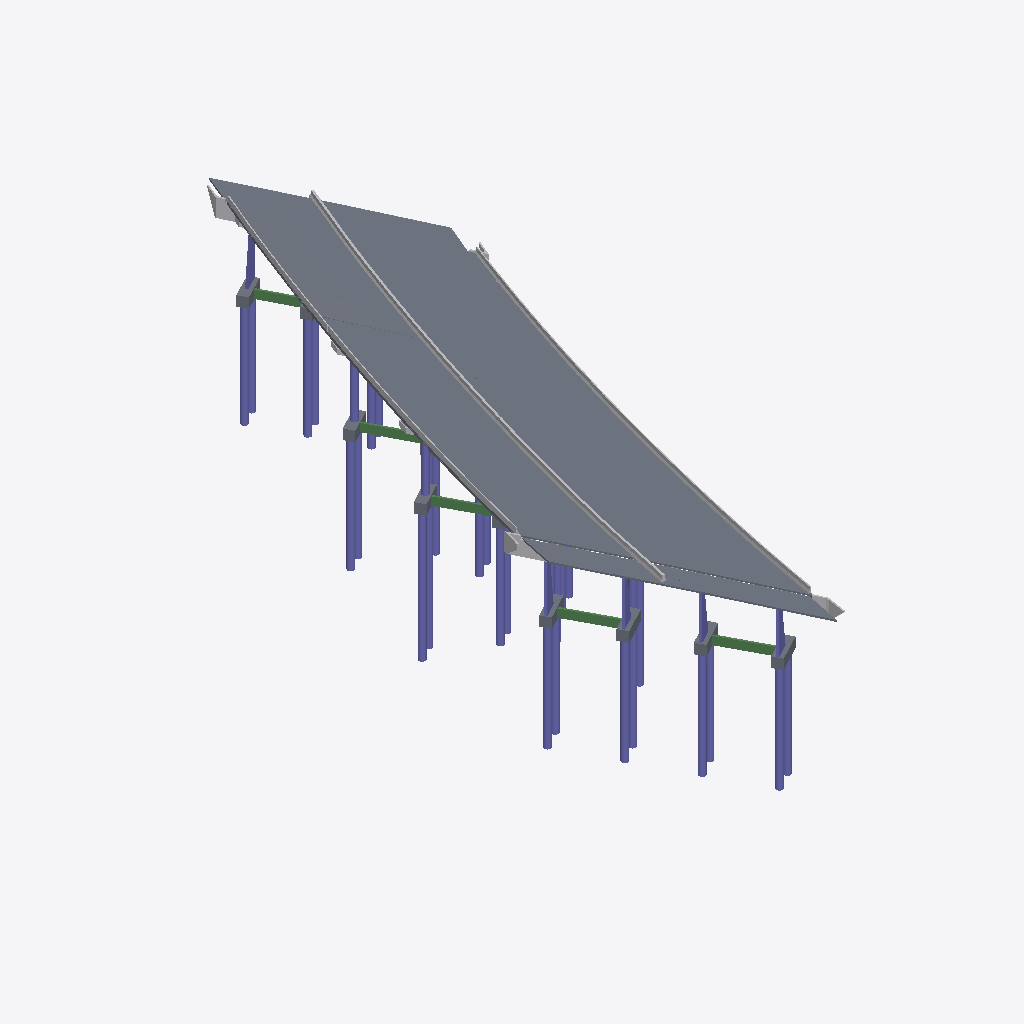
Isometric view of an IFC building model (IFC-SPF (STEP), schema IFC2X3, length unit metre), seen from the south-west, elements coloured by IFC class: 88 other elements (light grey), 37 columns (violet), 26 slabs (grey), 5 beams (green).
Extent 40.3 m × 110.6 m × 33.6 m (x, y, z). Storeys (8): N 0.00 at 0.00 m; N 23.20 at 23.20 m; N 24.00 at 24.00 m; N 24.50 at 24.50 m; p2 der inf at 31.12 m; N 31.49 at 31.49 m; p2 der sup at 31.92 m; p2 izq sup at 33.05 m. Elements (211): 122 IfcBuildingElementProxy, 48 IfcColumn, 33 IfcSlab, 8 IfcBeam.

HEADER;
FILE_DESCRIPTION(('ViewDefinition [CoordinationView_V2.0]'),'2;1');
FILE_NAME('0001','2023-01-30T10:58:00-03:00',(''),(''),'ODA SDAI 22.12','23.0.11.19 - Exporter 23.0.11.19 - IU alternativa 23.0.11.19','');
FILE_SCHEMA(('IFC2X3'));
ENDSEC;
DATA;
#97=IFCPROJECT('3b4QUuVST8$xmEiYBRW0WU',#20,'0001',$,$,'Nombre de proyecto','Estado de proyecto',(#92),#89);
#153=IFCSITE('3b4QUuVST8$xmEiYBRW0WS',#20,'Default',$,$,#152,$,$,.ELEMENT.,$,$,$,$,$);
#99=IFCBUILDING('3b4QUuVST8$xmEiYBRW0WV',#20,'',$,$,#16,$,'',.ELEMENT.,$,$,$);
#102=IFCBUILDINGSTOREY('3b4QUuVST8$xmEiY8aTNba',#20,'N 0.00',$,'Nivel:Extremo inicial 8 mm',#101,$,'N 0.00',.ELEMENT.,0.0);
#106=IFCBUILDINGSTOREY('3zpaFWo2j9xeA$1IQSwDdA',#20,'N 23.20',$,'Nivel:Extremo inicial 8 mm',#105,$,'N 23.20',.ELEMENT.,23.199999999999996);
#110=IFCBUILDINGSTOREY('2wQH4KSD57wep_P_bqtuKj',#20,'N 24.00',$,'Nivel:Extremo inicial 8 mm',#109,$,'N 24.00',.ELEMENT.,23.999999999999996);
#114=IFCBUILDINGSTOREY('1AKxxS_YDDMPjXDfgvcfv$',#20,'N 24.50',$,'Nivel:Extremo inicial 8 mm',#113,$,'N 24.50',.ELEMENT.,24.499999999999996);
#118=IFCBUILDINGSTOREY('2XvO90AR15dh9tRVHPmaG7',#20,'p2 der inf',$,'Nivel:Extremo inicial 8 mm',#117,$,'p2 der inf',.ELEMENT.,31.119999999999997);
#126=IFCBUILDINGSTOREY('1xG2boOgr0jweWiIBfiPlc',#20,'N 31.49',$,'Nivel:Extremo inicial 8 mm',#125,$,'N 31.49',.ELEMENT.,31.49);
#130=IFCBUILDINGSTOREY('2XvO90AR15dh9tRVHPmaJc',#20,'p2 der sup',$,'Nivel:Extremo inicial 8 mm',#129,$,'p2 der sup',.ELEMENT.,31.919999999999998);
#146=IFCBUILDINGSTOREY('1$vf81NOf3re2a2LrymoNb',#20,'p2 izq sup',$,'Nivel:Extremo inicial 8 mm',#145,$,'p2 izq sup',.ELEMENT.,33.04999999999999);
#15082=IFCSLAB('0Q5ariZf9A2frebQJ1BdnJ',#20,'Suelo:LOSA_23:3162663',$,'Suelo:LOSA_23',#14675,#15081,'3162663',.FLOOR.);
#16400=IFCSLAB('1UOLBRSSD0kOqSDlelLkNU',#20,'Suelo:LOSA_23:3164543',$,'Suelo:LOSA_23',#15989,#16399,'3164543',.FLOOR.);
#6812=IFCSLAB('22Cv7Pl51BPPWjvSjKFs40',#20,'Suelo:LOSA_23:3125188',$,'Suelo:LOSA_23',#6385,#6811,'3125188',.FLOOR.);
#5423=IFCSLAB('3YIL9MvnD2NhwvrCnV$r1K',#20,'Suelo:LOSA_23:3120543',$,'Suelo:LOSA_23',#4813,#5422,'3120543',.FLOOR.);
#15773=IFCSLAB('1f1URIl4T9qAwlnWVwkECY',#20,'Suelo:LOSA_23:3164133',$,'Suelo:LOSA_23',#15529,#15772,'3164133',.FLOOR.);
#15348=IFCSLAB('1JDma_QW1DLRdlZ06x43Ye',#20,'Suelo:LOSA_23:3163606',$,'Suelo:LOSA_23',#15097,#15347,'3163606',.FLOOR.);
#14661=IFCSLAB('0Q5ariZf9A2frebQJ1Bdzy',#20,'Suelo:LOSA_23:3162376',$,'Suelo:LOSA_23',#14387,#14660,'3162376',.FLOOR.);
#15974=IFCSLAB('1f1URIl4T9qAwlnWVwkEnJ',#20,'Suelo:LOSA_23:3164308',$,'Suelo:LOSA_23',#15788,#15973,'3164308',.FLOOR.);
#9953=IFCSLAB('1VbtfVtdn3feiPNQgF36Oz',#20,'Suelo:LOSA_26:3154012',$,'Suelo:LOSA_26',#9848,#9952,'3154012',.FLOOR.);
#16520=IFCSLAB('1FmvLiFTH9_9ZzMzSMDAPl',#20,'Suelo:LOSA_26:3164912',$,'Suelo:LOSA_26',#16415,#16519,'3164912',.FLOOR.);
#15514=IFCSLAB('1UWNSXavj46gk5AaqUOjmc',#20,'Suelo:LOSA_23:3163917',$,'Suelo:LOSA_23',#15363,#15513,'3163917',.FLOOR.);
#10136=IFCSLAB('31kQoIezDDih5ImaF1eM5j',#20,'Suelo:LOSA_26:3154826',$,'Suelo:LOSA_26',#9966,#10135,'3154826',.FLOOR.);
#16642=IFCSLAB('1FmvLiFTH9_9ZzMzSMDA0D',#20,'Suelo:LOSA_26:3165330',$,'Suelo:LOSA_26',#16531,#16641,'3165330',.FLOOR.);
#6370=IFCSLAB('22Cv7Pl51BPPWjvSjKFs5W',#20,'Suelo:LOSA_23:3125156',$,'Suelo:LOSA_23',#6246,#6369,'3125156',.FLOOR.);
#1360=IFCCOLUMN('035XxvkeD5XuzOvS4yd2mt',#20,'Pilotes:fi100:3067276',$,'Pilotes:fi100',#1359,#1357,'3067276');
#1124=IFCCOLUMN('035XxvkeD5XuzOvS4yd2ox',#20,'Pilotes:fi100:3067136',$,'Pilotes:fi100',#1123,#1121,'3067136');
#649=IFCCOLUMN('08PoeeILz4vRj4qYptRaEk',#20,'Pilotes:fi100:3066535',$,'Pilotes:fi100',#648,#646,'3066535');
#708=IFCCOLUMN('08PoeeILz4vRj4qYptRaFA',#20,'Pilotes:fi100:3066563',$,'Pilotes:fi100',#707,#705,'3066563');
#767=IFCCOLUMN('08PoeeILz4vRj4qYptRaFI',#20,'Pilotes:fi100:3066587',$,'Pilotes:fi100',#766,#764,'3066587');
#826=IFCCOLUMN('08PoeeILz4vRj4qYptRaFy',#20,'Pilotes:fi100:3066613',$,'Pilotes:fi100',#825,#823,'3066613');
#916=IFCCOLUMN('3LlnmlDmT6oApOQ7Fc8EPx',#20,'Pilotes:fi100:3066730',$,'Pilotes:fi100',#915,#913,'3066730');
#856=IFCCOLUMN('08PoeeILz4vRj4qYptRa8H',#20,'Pilotes:fi100:3066648',$,'Pilotes:fi100',#855,#853,'3066648');
#1418=IFCCOLUMN('035XxvkeD5XuzOvS4yd2mh',#20,'Pilotes:fi100:3067280',$,'Pilotes:fi100',#1417,#1415,'3067280');
#619=IFCCOLUMN('08PoeeILz4vRj4qYptRa6T',#20,'Pilotes:fi100:3066004',$,'Pilotes:fi100',#618,#616,'3066004');
#796=IFCCOLUMN('08PoeeILz4vRj4qYptRaFw',#20,'Pilotes:fi100:3066611',$,'Pilotes:fi100',#795,#793,'3066611');
#737=IFCCOLUMN('08PoeeILz4vRj4qYptRaFG',#20,'Pilotes:fi100:3066585',$,'Pilotes:fi100',#736,#734,'3066585');
#1095=IFCCOLUMN('3LlnmlDmT6oApOQ7Fc8E7V',#20,'Pilotes:fi100:3067086',$,'Pilotes:fi100',#1094,#1092,'3067086');
#1331=IFCCOLUMN('035XxvkeD5XuzOvS4yd2mn',#20,'Pilotes:fi100:3067274',$,'Pilotes:fi100',#1330,#1328,'3067274');
#678=IFCCOLUMN('08PoeeILz4vRj4qYptRaF9',#20,'Pilotes:fi100:3066560',$,'Pilotes:fi100',#677,#675,'3066560');
#886=IFCCOLUMN('3LlnmlDmT6oApOQ7Fc8EP2',#20,'Pilotes:fi100:3066707',$,'Pilotes:fi100',#885,#883,'3066707');
#946=IFCCOLUMN('3LlnmlDmT6oApOQ7Fc8EPz',#20,'Pilotes:fi100:3066732',$,'Pilotes:fi100',#945,#943,'3066732');
#1630=IFCBEAM('035XxvkeD5XuzOvS4yd0YY',#20,'e-viga rectangular IN SITU:VR_0.30x1.30:3074329',$,'e-viga rectangular IN SITU:VR_0.30x1.30',#1617,#1629,'3074329');
#1660=IFCBEAM('035XxvkeD5XuzOvS4yd0YW',#20,'e-viga rectangular IN SITU:VR_0.30x1.30:3074331',$,'e-viga rectangular IN SITU:VR_0.30x1.30',#1647,#1659,'3074331');
#1505=IFCCOLUMN('035XxvkeD5XuzOvS4yd2mj',#20,'Pilotes:fi100:3067286',$,'Pilotes:fi100',#1504,#1502,'3067286');
#1690=IFCBEAM('035XxvkeD5XuzOvS4yd0WI',#20,'e-viga rectangular IN SITU:VR_0.30x1.30:3074473',$,'e-viga rectangular IN SITU:VR_0.30x1.30',#1677,#1689,'3074473');
#1750=IFCBEAM('035XxvkeD5XuzOvS4yd0W5',#20,'e-viga rectangular IN SITU:VR_0.30x1.30:3074494',$,'e-viga rectangular IN SITU:VR_0.30x1.30',#1737,#1749,'3074494');
#1240=IFCCOLUMN('035XxvkeD5XuzOvS4yd2o6',#20,'Pilotes:fi100:3067197',$,'Pilotes:fi100',#1239,#1237,'3067197');
#1153=IFCCOLUMN('035XxvkeD5XuzOvS4yd2oV',#20,'Pilotes:fi100:3067172',$,'Pilotes:fi100',#1152,#1150,'3067172');
#2235=IFCBUILDINGELEMENTPROXY('1xG2boOgr0jweWiIBfiPEe',#20,'VE 1:VE 1:3078784',$,'VE 1:VE 1',#2234,#2231,'3078784',$);
#1564=IFCBEAM('035XxvkeD5XuzOvS4yd0Iy',#20,'e-viga rectangular IN SITU:VR_0.30x1.30:3073287',$,'e-viga rectangular IN SITU:VR_0.30x1.30',#1547,#1563,'3073287');
#1389=IFCCOLUMN('035XxvkeD5XuzOvS4yd2mr',#20,'Pilotes:fi100:3067278',$,'Pilotes:fi100',#1388,#1386,'3067278');
#2853=IFCCOLUMN('2EPLe178vBCuCG0LbfMPuq',#20,'Pilotes:Pilar Ø100:3091339',$,'Pilotes:Pilar Ø100',#2852,#2849,'3091339');
#205=IFCSLAB('1AKxxS_YDDMPjXDfgvcfbN',#20,'fu- dado:C.T01 1.50x4.50x1.60:3064504',$,'fu- dado:C.T01 1.50x4.50x1.60',#194,#204,'3064504',.BASESLAB.);
#259=IFCSLAB('1AKxxS_YDDMPjXDfgvcfax',#20,'fu- dado:C.T01 1.50x4.50x1.60:3064532',$,'fu- dado:C.T01 1.50x4.50x1.60',#248,#258,'3064532',.BASESLAB.);
#976=IFCCOLUMN('3LlnmlDmT6oApOQ7Fc8EQI',#20,'Pilotes:fi100:3066755',$,'Pilotes:fi100',#975,#973,'3066755');
#2364=IFCBUILDINGELEMENTPROXY('1xG2boOgr0jweWiIBfi6cS',#20,'ALETA E1:ALETA E1:3080372',$,'ALETA E1:ALETA E1',#2363,#2360,'3080372',$);
#2723=IFCCOLUMN('2EPLe178vBCuCG0LbfMPxM',#20,'Pilotes:Pilar Ø100:3091305',$,'Pilotes:Pilar Ø100',#2722,#2719,'3091305');
#286=IFCSLAB('1AKxxS_YDDMPjXDfgvcfa1',#20,'fu- dado:C.T03 1.50x4.00x1.60:3064558',$,'fu- dado:C.T03 1.50x4.00x1.60',#275,#285,'3064558',.BASESLAB.);
#170=IFCSLAB('1AKxxS_YDDMPjXDfgvcfl_',#20,'fu- dado:C.T01 1.50x4.50x1.60:3063825',$,'fu- dado:C.T01 1.50x4.50x1.60',#155,#169,'3063825',.BASESLAB.);
#232=IFCSLAB('1AKxxS_YDDMPjXDfgvcfaa',#20,'fu- dado:C.T01 1.50x4.50x1.60:3064523',$,'fu- dado:C.T01 1.50x4.50x1.60',#221,#231,'3064523',.BASESLAB.);
#1944=IFCCOLUMN('1F5Si34Hn4wetUEmYuiF_5',#20,'p-pilar estribos:PE:3076114',$,'p-pilar estribos:PE',#1943,#1939,'3076114');
#2470=IFCBUILDINGELEMENTPROXY('1Iw3_bqyf0MfCJMFbVjhDq',#20,'VE 9:VE 9:3085146',$,'VE 9:VE 9',#2469,#2466,'3085146',$);
#502=IFCSLAB('1AKxxS_YDDMPjXDfgvcfYp',#20,'fu- dado:C.T02 1.50x4.00x1.60:3064668',$,'fu- dado:C.T02 1.50x4.00x1.60',#491,#501,'3064668',.BASESLAB.);
#394=IFCSLAB('1AKxxS_YDDMPjXDfgvcfZt',#20,'fu- dado:C.T02 1.50x4.00x1.60:3064600',$,'fu- dado:C.T02 1.50x4.00x1.60',#383,#393,'3064600',.BASESLAB.);
#1985=IFCCOLUMN('1F5Si34Hn4wetUEmYuiF__',#20,'p-pilar estribos:PE:3076137',$,'p-pilar estribos:PE',#1984,#1980,'3076137');
#1862=IFCCOLUMN('1F5Si34Hn4wetUEmYuiE1Z',#20,'p-pilar estribos:PE:3076084',$,'p-pilar estribos:PE',#1861,#1857,'3076084');
#1821=IFCCOLUMN('1F5Si34Hn4wetUEmYuiE5Q',#20,'p-pilar estribos:PE:3075789',$,'p-pilar estribos:PE',#1820,#1816,'3075789');
#1903=IFCCOLUMN('1F5Si34Hn4wetUEmYuiF_L',#20,'p-pilar estribos:PE:3076098',$,'p-pilar estribos:PE',#1902,#1898,'3076098');
#1211=IFCCOLUMN('035XxvkeD5XuzOvS4yd2o0',#20,'Pilotes:fi100:3067195',$,'Pilotes:fi100',#1210,#1208,'3067195');
#1534=IFCCOLUMN('035XxvkeD5XuzOvS4yd2mZ',#20,'Pilotes:fi100:3067288',$,'Pilotes:fi100',#1533,#1531,'3067288');
#10205=IFCSLAB('2w6exSo69ECvAGBfmXgllD',#20,'Suelo:LOSA_23:3156199',$,'Suelo:LOSA_23',#10203,$,'3156199',.NOTDEFINED.);
#1269=IFCCOLUMN('035XxvkeD5XuzOvS4yd2pf',#20,'Pilotes:fi100:3067218',$,'Pilotes:fi100',#1268,#1266,'3067218');
#1006=IFCCOLUMN('3LlnmlDmT6oApOQ7Fc8EQK',#20,'Pilotes:fi100:3066757',$,'Pilotes:fi100',#1005,#1003,'3066757');
#1447=IFCCOLUMN('035XxvkeD5XuzOvS4yd2mf',#20,'Pilotes:fi100:3067282',$,'Pilotes:fi100',#1446,#1444,'3067282');
#2594=IFCBUILDINGELEMENTPROXY('3aUvCs0Yn2Pg_hcgFfO41z',#20,'ALETA E4:ALETA E4:3086197',$,'ALETA E4:ALETA E4',#2593,#2590,'3086197',$);
#11611=IFCSLAB('2w6exSo69ECvAGBfmXglXc',#20,'Suelo:LOSA_23:3156812',$,'Suelo:LOSA_23',#10717,#11610,'3156812',.FLOOR.);
#1302=IFCCOLUMN('035XxvkeD5XuzOvS4yd2pl',#20,'Pilotes:fi100:3067220',$,'Pilotes:fi100',#1301,#1299,'3067220');
#10153=IFCBUILDINGELEMENTPROXY('31kQoIezDDih5ImaF1eMhD',#20,'p-viga new jersey CENTRAL:p-viga new jersey lateral_3m:3156010',$,'p-viga new jersey CENTRAL:p-viga new jersey lateral_3m',#10152,#10148,'3156010',$);
#9822=IFCBUILDINGELEMENTPROXY('2ODgNETvz10gcMa7$wm3vi',#20,'p-viga new jersey CENTRAL:p-viga new jersey lateral_3m:3152076',$,'p-viga new jersey CENTRAL:p-viga new jersey lateral_3m',#9821,#9817,'3152076',$);
#9642=IFCBUILDINGELEMENTPROXY('0Uak4dOMTDIBBw_RxE72uK',#20,'p-viga new jersey CENTRAL:p-viga new jersey lateral_3m:3151168',$,'p-viga new jersey CENTRAL:p-viga new jersey lateral_3m',#9641,#9637,'3151168',$);
#9694=IFCBUILDINGELEMENTPROXY('2ODgNETvz10gcMa7$wm3w1',#20,'p-viga new jersey CENTRAL:p-viga new jersey lateral_3m:3151905',$,'p-viga new jersey CENTRAL:p-viga new jersey lateral_3m',#9693,#9689,'3151905',$);
#9758=IFCBUILDINGELEMENTPROXY('2ODgNETvz10gcMa7$wm3xu',#20,'p-viga new jersey CENTRAL:p-viga new jersey lateral_3m:3151960',$,'p-viga new jersey CENTRAL:p-viga new jersey lateral_3m',#9757,#9753,'3151960',$);
#9806=IFCBUILDINGELEMENTPROXY('2ODgNETvz10gcMa7$wm3va',#20,'p-viga new jersey CENTRAL:p-viga new jersey lateral_3m:3152068',$,'p-viga new jersey CENTRAL:p-viga new jersey lateral_3m',#9805,#9801,'3152068',$);
#9594=IFCBUILDINGELEMENTPROXY('0Uak4dOMTDIBBw_RxE72vo',#20,'p-viga new jersey CENTRAL:p-viga new jersey lateral_3m:3151142',$,'p-viga new jersey CENTRAL:p-viga new jersey lateral_3m',#9593,#9589,'3151142',$);
#9626=IFCBUILDINGELEMENTPROXY('0Uak4dOMTDIBBw_RxE72vi',#20,'p-viga new jersey CENTRAL:p-viga new jersey lateral_3m:3151160',$,'p-viga new jersey CENTRAL:p-viga new jersey lateral_3m',#9625,#9621,'3151160',$);
#9774=IFCBUILDINGELEMENTPROXY('2ODgNETvz10gcMa7$wm3x0',#20,'p-viga new jersey CENTRAL:p-viga new jersey lateral_3m:3151968',$,'p-viga new jersey CENTRAL:p-viga new jersey lateral_3m',#9773,#9769,'3151968',$);
#9790=IFCBUILDINGELEMENTPROXY('2ODgNETvz10gcMa7$wm3x8',#20,'p-viga new jersey CENTRAL:p-viga new jersey lateral_3m:3151976',$,'p-viga new jersey CENTRAL:p-viga new jersey lateral_3m',#9789,#9785,'3151976',$);
#5980=IFCBUILDINGELEMENTPROXY('3R6Pq2uw99CfO__NMmn7T1',#20,'p-viga new jersey lateral:p-viga new jersey lateral_3m:3123334',$,'p-viga new jersey lateral:p-viga new jersey lateral_3m',#5979,#5975,'3123334',$);
#9726=IFCBUILDINGELEMENTPROXY('2ODgNETvz10gcMa7$wm3xe',#20,'p-viga new jersey CENTRAL:p-viga new jersey lateral_3m:3151944',$,'p-viga new jersey CENTRAL:p-viga new jersey lateral_3m',#9725,#9721,'3151944',$);
#9742=IFCBUILDINGELEMENTPROXY('2ODgNETvz10gcMa7$wm3xm',#20,'p-viga new jersey CENTRAL:p-viga new jersey lateral_3m:3151952',$,'p-viga new jersey CENTRAL:p-viga new jersey lateral_3m',#9741,#9737,'3151952',$);
#5967=IFCBUILDINGELEMENTPROXY('3R6Pq2uw99CfO__NMmn7Uf',#20,'p-viga new jersey lateral:p-viga new jersey lateral_3m:3123310',$,'p-viga new jersey lateral:p-viga new jersey lateral_3m',#5966,#5962,'3123310',$);
#9710=IFCBUILDINGELEMENTPROXY('2ODgNETvz10gcMa7$wm3wU',#20,'p-viga new jersey CENTRAL:p-viga new jersey lateral_3m:3151934',$,'p-viga new jersey CENTRAL:p-viga new jersey lateral_3m',#9709,#9705,'3151934',$);
#5954=IFCBUILDINGELEMENTPROXY('3R6Pq2uw99CfO__NMmn7UG',#20,'p-viga new jersey lateral:p-viga new jersey lateral_3m:3123287',$,'p-viga new jersey lateral:p-viga new jersey lateral_3m',#5953,#5949,'3123287',$);
#9406=IFCBUILDINGELEMENTPROXY('0UOLbolaz8j8WD978r$N7i',#20,'p-viga new jersey CENTRAL:p-viga new jersey lateral_3m:3150799',$,'p-viga new jersey CENTRAL:p-viga new jersey lateral_3m',#9405,#9401,'3150799',$);
#9610=IFCBUILDINGELEMENTPROXY('0Uak4dOMTDIBBw_RxE72vw',#20,'p-viga new jersey CENTRAL:p-viga new jersey lateral_3m:3151150',$,'p-viga new jersey CENTRAL:p-viga new jersey lateral_3m',#9609,#9605,'3151150',$);
#5941=IFCBUILDINGELEMENTPROXY('3R6Pq2uw99CfO__NMmn7Vx',#20,'p-viga new jersey lateral:p-viga new jersey lateral_3m:3123260',$,'p-viga new jersey lateral:p-viga new jersey lateral_3m',#5940,#5936,'3123260',$);
#6025=IFCBUILDINGELEMENTPROXY('3R6Pq2uw99CfO__NMmn7PU',#20,'p-viga new jersey lateral:p-viga new jersey lateral_3m:3123609',$,'p-viga new jersey lateral:p-viga new jersey lateral_3m',#6024,#6020,'3123609',$);
#9422=IFCBUILDINGELEMENTPROXY('0UOLbolaz8j8WD978r$N7H',#20,'p-viga new jersey CENTRAL:p-viga new jersey lateral_3m:3150834',$,'p-viga new jersey CENTRAL:p-viga new jersey lateral_3m',#9421,#9417,'3150834',$);
#5915=IFCBUILDINGELEMENTPROXY('3R6Pq2uw99CfO__NMmn7VE',#20,'p-viga new jersey lateral:p-viga new jersey lateral_3m:3123209',$,'p-viga new jersey lateral:p-viga new jersey lateral_3m',#5914,#5910,'3123209',$);
#5928=IFCBUILDINGELEMENTPROXY('3R6Pq2uw99CfO__NMmn7VZ',#20,'p-viga new jersey lateral:p-viga new jersey lateral_3m:3123236',$,'p-viga new jersey lateral:p-viga new jersey lateral_3m',#5927,#5923,'3123236',$);
#9566=IFCBUILDINGELEMENTPROXY('0UOLbolaz8j8WD978r$NQq',#20,'p-viga new jersey CENTRAL:p-viga new jersey lateral_3m:3150999',$,'p-viga new jersey CENTRAL:p-viga new jersey lateral_3m',#9565,#9561,'3150999',$);
#9578=IFCBUILDINGELEMENTPROXY('0Uak4dOMTDIBBw_RxE72vA',#20,'p-viga new jersey CENTRAL:p-viga new jersey lateral_3m:3151134',$,'p-viga new jersey CENTRAL:p-viga new jersey lateral_3m',#9577,#9573,'3151134',$);
#5889=IFCBUILDINGELEMENTPROXY('3R6Pq2uw99CfO__NMmn7WI',#20,'p-viga new jersey lateral:p-viga new jersey lateral_3m:3123157',$,'p-viga new jersey lateral:p-viga new jersey lateral_3m',#5888,#5884,'3123157',$);
#5902=IFCBUILDINGELEMENTPROXY('3R6Pq2uw99CfO__NMmn7We',#20,'p-viga new jersey lateral:p-viga new jersey lateral_3m:3123183',$,'p-viga new jersey lateral:p-viga new jersey lateral_3m',#5901,#5897,'3123183',$);
#9438=IFCBUILDINGELEMENTPROXY('0UOLbolaz8j8WD978r$NOZ',#20,'p-viga new jersey CENTRAL:p-viga new jersey lateral_3m:3150848',$,'p-viga new jersey CENTRAL:p-viga new jersey lateral_3m',#9437,#9433,'3150848',$);
#9454=IFCBUILDINGELEMENTPROXY('0UOLbolaz8j8WD978r$NOf',#20,'p-viga new jersey CENTRAL:p-viga new jersey lateral_3m:3150858',$,'p-viga new jersey CENTRAL:p-viga new jersey lateral_3m',#9453,#9449,'3150858',$);
#9470=IFCBUILDINGELEMENTPROXY('0UOLbolaz8j8WD978r$NOn',#20,'p-viga new jersey CENTRAL:p-viga new jersey lateral_3m:3150866',$,'p-viga new jersey CENTRAL:p-viga new jersey lateral_3m',#9469,#9465,'3150866',$);
#9550=IFCBUILDINGELEMENTPROXY('0UOLbolaz8j8WD978r$NQi',#20,'p-viga new jersey CENTRAL:p-viga new jersey lateral_3m:3150991',$,'p-viga new jersey CENTRAL:p-viga new jersey lateral_3m',#9549,#9545,'3150991',$);
#9486=IFCBUILDINGELEMENTPROXY('0UOLbolaz8j8WD978r$NO$',#20,'p-viga new jersey CENTRAL:p-viga new jersey lateral_3m:3150876',$,'p-viga new jersey CENTRAL:p-viga new jersey lateral_3m',#9485,#9481,'3150876',$);
#5876=IFCBUILDINGELEMENTPROXY('3R6Pq2uw99CfO__NMmn7X9',#20,'p-viga new jersey lateral:p-viga new jersey lateral_3m:3123086',$,'p-viga new jersey lateral:p-viga new jersey lateral_3m',#5875,#5871,'3123086',$);
#313=IFCSLAB('1AKxxS_YDDMPjXDfgvcfaV',#20,'fu- dado:C.T03 1.50x4.00x1.60:3064560',$,'fu- dado:C.T03 1.50x4.00x1.60',#302,#312,'3064560',.BASESLAB.);
#6064=IFCBUILDINGELEMENTPROXY('3R6Pq2uw99CfO__NMmn7Og',#20,'p-viga new jersey lateral:p-viga new jersey lateral_3m:3123693',$,'p-viga new jersey lateral:p-viga new jersey lateral_3m',#6063,#6059,'3123693',$);
#6226=IFCBUILDINGELEMENTPROXY('3R6Pq2uw99CfO__NMmn7La',#20,'p-viga new jersey lateral:p-viga new jersey lateral_3m:3123875',$,'p-viga new jersey lateral:p-viga new jersey lateral_3m',#6225,#6221,'3123875',$);
#9502=IFCBUILDINGELEMENTPROXY('0UOLbolaz8j8WD978r$NO5',#20,'p-viga new jersey CENTRAL:p-viga new jersey lateral_3m:3150886',$,'p-viga new jersey CENTRAL:p-viga new jersey lateral_3m',#9501,#9497,'3150886',$);
#9518=IFCBUILDINGELEMENTPROXY('0UOLbolaz8j8WD978r$NOD',#20,'p-viga new jersey CENTRAL:p-viga new jersey lateral_3m:3150894',$,'p-viga new jersey CENTRAL:p-viga new jersey lateral_3m',#9517,#9513,'3150894',$);
#6038=IFCBUILDINGELEMENTPROXY('3R6Pq2uw99CfO__NMmn7Py',#20,'p-viga new jersey lateral:p-viga new jersey lateral_3m:3123643',$,'p-viga new jersey lateral:p-viga new jersey lateral_3m',#6037,#6033,'3123643',$);
#6051=IFCBUILDINGELEMENTPROXY('3R6Pq2uw99CfO__NMmn7OJ',#20,'p-viga new jersey lateral:p-viga new jersey lateral_3m:3123668',$,'p-viga new jersey lateral:p-viga new jersey lateral_3m',#6050,#6046,'3123668',$);
#6077=IFCBUILDINGELEMENTPROXY('3R6Pq2uw99CfO__NMmn7N0',#20,'p-viga new jersey lateral:p-viga new jersey lateral_3m:3123719',$,'p-viga new jersey lateral:p-viga new jersey lateral_3m',#6076,#6072,'3123719',$);
#9534=IFCBUILDINGELEMENTPROXY('0UOLbolaz8j8WD978r$NOL',#20,'p-viga new jersey CENTRAL:p-viga new jersey lateral_3m:3150902',$,'p-viga new jersey CENTRAL:p-viga new jersey lateral_3m',#9533,#9529,'3150902',$);
#6200=IFCBUILDINGELEMENTPROXY('3R6Pq2uw99CfO__NMmn7Lc',#20,'p-viga new jersey lateral:p-viga new jersey lateral_3m:3123873',$,'p-viga new jersey lateral:p-viga new jersey lateral_3m',#6199,#6195,'3123873',$);
#6187=IFCBUILDINGELEMENTPROXY('3R6Pq2uw99CfO__NMmn7Ld',#20,'p-viga new jersey lateral:p-viga new jersey lateral_3m:3123872',$,'p-viga new jersey lateral:p-viga new jersey lateral_3m',#6186,#6182,'3123872',$);
#6213=IFCBUILDINGELEMENTPROXY('3R6Pq2uw99CfO__NMmn7Lb',#20,'p-viga new jersey lateral:p-viga new jersey lateral_3m:3123874',$,'p-viga new jersey lateral:p-viga new jersey lateral_3m',#6212,#6208,'3123874',$);
#6122=IFCBUILDINGELEMENTPROXY('3R6Pq2uw99CfO__NMmn7LS',#20,'p-viga new jersey lateral:p-viga new jersey lateral_3m:3123867',$,'p-viga new jersey lateral:p-viga new jersey lateral_3m',#6121,#6117,'3123867',$);
#6161=IFCBUILDINGELEMENTPROXY('3R6Pq2uw99CfO__NMmn7LP',#20,'p-viga new jersey lateral:p-viga new jersey lateral_3m:3123870',$,'p-viga new jersey lateral:p-viga new jersey lateral_3m',#6160,#6156,'3123870',$);
#6174=IFCBUILDINGELEMENTPROXY('3R6Pq2uw99CfO__NMmn7LO',#20,'p-viga new jersey lateral:p-viga new jersey lateral_3m:3123871',$,'p-viga new jersey lateral:p-viga new jersey lateral_3m',#6173,#6169,'3123871',$);
#6135=IFCBUILDINGELEMENTPROXY('3R6Pq2uw99CfO__NMmn7LR',#20,'p-viga new jersey lateral:p-viga new jersey lateral_3m:3123868',$,'p-viga new jersey lateral:p-viga new jersey lateral_3m',#6134,#6130,'3123868',$);
#6148=IFCBUILDINGELEMENTPROXY('3R6Pq2uw99CfO__NMmn7LQ',#20,'p-viga new jersey lateral:p-viga new jersey lateral_3m:3123869',$,'p-viga new jersey lateral:p-viga new jersey lateral_3m',#6147,#6143,'3123869',$);
#6239=IFCBUILDINGELEMENTPROXY('3R6Pq2uw99CfO__NMmn7K6',#20,'p-viga new jersey lateral:p-viga new jersey lateral_3m:3123905',$,'p-viga new jersey lateral:p-viga new jersey lateral_3m',#6238,#6234,'3123905',$);
#9838=IFCBUILDINGELEMENTPROXY('2ODgNETvz10gcMa7$wm3vq',#20,'p-viga new jersey CENTRAL:p-viga new jersey lateral_2.16m:3152084',$,'p-viga new jersey CENTRAL:p-viga new jersey lateral_2.16m',#9837,#9833,'3152084',$);
#6012=IFCBUILDINGELEMENTPROXY('3R6Pq2uw99CfO__NMmn7TO',#20,'p-viga new jersey lateral:p-viga new jersey lateral_2.16m:3123359',$,'p-viga new jersey lateral:p-viga new jersey lateral_2.16m',#6011,#6007,'3123359',$);
#5555=IFCBUILDINGELEMENTPROXY('3_8k63C41ABwDl8wAvc$G$',#20,'p-viga new jersey lateral:p-viga new jersey lateral_3m:3122214',$,'p-viga new jersey lateral:p-viga new jersey lateral_3m',#5554,#5550,'3122214',$);
#10185=IFCBUILDINGELEMENTPROXY('31kQoIezDDih5ImaF1eMgd',#20,'p-viga new jersey CENTRAL:p-viga new jersey lateral_1.6m:3156032',$,'p-viga new jersey CENTRAL:p-viga new jersey lateral_1.6m',#10184,#10180,'3156032',$);
#10706=IFCSLAB('2w6exSo69ECvAGBfmXglaD',#20,'Suelo:LOSA_23:3156519',$,'Suelo:LOSA_23',#10297,#10705,'3156519',.FLOOR.);
#5529=IFCBUILDINGELEMENTPROXY('3_8k63C41ABwDl8wAvc$Fg',#20,'p-viga new jersey lateral:p-viga new jersey lateral_3m:3122163',$,'p-viga new jersey lateral:p-viga new jersey lateral_3m',#5528,#5524,'3122163',$);
#6109=IFCBUILDINGELEMENTPROXY('3R6Pq2uw99CfO__NMmn7Na',#20,'p-viga new jersey lateral:p-viga new jersey lateral_2.4:3123747',$,'p-viga new jersey lateral:p-viga new jersey lateral_2.4',#6108,#6104,'3123747',$);
#5464=IFCBUILDINGELEMENTPROXY('3_8k63C41ABwDl8wAvc$Bc',#20,'p-viga new jersey lateral:p-viga new jersey lateral_3m:3121919',$,'p-viga new jersey lateral:p-viga new jersey lateral_3m',#5463,#5459,'3121919',$);
#5503=IFCBUILDINGELEMENTPROXY('3_8k63C41ABwDl8wAvc$Ea',#20,'p-viga new jersey lateral:p-viga new jersey lateral_3m:3122109',$,'p-viga new jersey lateral:p-viga new jersey lateral_3m',#5502,#5498,'3122109',$);
#5516=IFCBUILDINGELEMENTPROXY('3_8k63C41ABwDl8wAvc$FE',#20,'p-viga new jersey lateral:p-viga new jersey lateral_3m:3122135',$,'p-viga new jersey lateral:p-viga new jersey lateral_3m',#5515,#5511,'3122135',$);
#5542=IFCBUILDINGELEMENTPROXY('3_8k63C41ABwDl8wAvc$GK',#20,'p-viga new jersey lateral:p-viga new jersey lateral_3m:3122189',$,'p-viga new jersey lateral:p-viga new jersey lateral_3m',#5541,#5537,'3122189',$);
#9678=IFCBUILDINGELEMENTPROXY('0Uak4dOMTDIBBw_RxE72uS',#20,'p-viga new jersey CENTRAL:p-viga new jersey lateral_2.16m:3151176',$,'p-viga new jersey CENTRAL:p-viga new jersey lateral_2.16m',#9677,#9673,'3151176',$);
#5490=IFCBUILDINGELEMENTPROXY('3_8k63C41ABwDl8wAvc$E6',#20,'p-viga new jersey lateral:p-viga new jersey lateral_3m:3122079',$,'p-viga new jersey lateral:p-viga new jersey lateral_3m',#5489,#5485,'3122079',$);
#5568=IFCBUILDINGELEMENTPROXY('3_8k63C41ABwDl8wAvc$HH',#20,'p-viga new jersey lateral:p-viga new jersey lateral_3m:3122248',$,'p-viga new jersey lateral:p-viga new jersey lateral_3m',#5567,#5563,'3122248',$);
#421=IFCSLAB('1AKxxS_YDDMPjXDfgvcfZ2',#20,'fu- dado:C.T02 1.50x4.00x1.60:3064621',$,'fu- dado:C.T02 1.50x4.00x1.60',#410,#420,'3064621',.BASESLAB.);
#5477=IFCBUILDINGELEMENTPROXY('3_8k63C41ABwDl8wAvc$ES',#20,'p-viga new jersey lateral:p-viga new jersey lateral_3m:3122053',$,'p-viga new jersey lateral:p-viga new jersey lateral_3m',#5476,#5472,'3122053',$);
#5644=IFCBUILDINGELEMENTPROXY('2iWHtYZ392yf3jJZUMVrm9',#20,'p-viga new jersey lateral:p-viga new jersey lateral_3m:3122600',$,'p-viga new jersey lateral:p-viga new jersey lateral_3m',#5643,#5639,'3122600',$);
#5657=IFCBUILDINGELEMENTPROXY('2iWHtYZ392yf3jJZUMVrm8',#20,'p-viga new jersey lateral:p-viga new jersey lateral_3m:3122601',$,'p-viga new jersey lateral:p-viga new jersey lateral_3m',#5656,#5652,'3122601',$);
#5631=IFCBUILDINGELEMENTPROXY('2iWHtYZ392yf3jJZUMVrm6',#20,'p-viga new jersey lateral:p-viga new jersey lateral_3m:3122599',$,'p-viga new jersey lateral:p-viga new jersey lateral_3m',#5630,#5626,'3122599',$);
#1476=IFCCOLUMN('035XxvkeD5XuzOvS4yd2ml',#20,'Pilotes:fi100:3067284',$,'Pilotes:fi100',#1475,#1473,'3067284');
#5670=IFCBUILDINGELEMENTPROXY('2iWHtYZ392yf3jJZUMVrmB',#20,'p-viga new jersey lateral:p-viga new jersey lateral_3m:3122602',$,'p-viga new jersey lateral:p-viga new jersey lateral_3m',#5669,#5665,'3122602',$);
#5792=IFCBUILDINGELEMENTPROXY('2iWHtYZ392yf3jJZUMVrnt',#20,'p-viga new jersey lateral:p-viga new jersey lateral_3m:3122646',$,'p-viga new jersey lateral:p-viga new jersey lateral_3m',#5791,#5787,'3122646',$);
#5683=IFCBUILDINGELEMENTPROXY('2iWHtYZ392yf3jJZUMVrmA',#20,'p-viga new jersey lateral:p-viga new jersey lateral_3m:3122603',$,'p-viga new jersey lateral:p-viga new jersey lateral_3m',#5682,#5678,'3122603',$);
#5727=IFCBUILDINGELEMENTPROXY('2iWHtYZ392yf3jJZUMVrnm',#20,'p-viga new jersey lateral:p-viga new jersey lateral_3m:3122641',$,'p-viga new jersey lateral:p-viga new jersey lateral_3m',#5726,#5722,'3122641',$);
#5766=IFCBUILDINGELEMENTPROXY('2iWHtYZ392yf3jJZUMVrnr',#20,'p-viga new jersey lateral:p-viga new jersey lateral_3m:3122644',$,'p-viga new jersey lateral:p-viga new jersey lateral_3m',#5765,#5761,'3122644',$);
#5753=IFCBUILDINGELEMENTPROXY('2iWHtYZ392yf3jJZUMVrno',#20,'p-viga new jersey lateral:p-viga new jersey lateral_3m:3122643',$,'p-viga new jersey lateral:p-viga new jersey lateral_3m',#5752,#5748,'3122643',$);
#5779=IFCBUILDINGELEMENTPROXY('2iWHtYZ392yf3jJZUMVrnq',#20,'p-viga new jersey lateral:p-viga new jersey lateral_3m:3122645',$,'p-viga new jersey lateral:p-viga new jersey lateral_3m',#5778,#5774,'3122645',$);
#2907=IFCBUILDINGELEMENTPROXY('1$vf81NOf3re2a2LrymrFg',#20,'VP2:VP2:3098931',$,'VP2:VP2',#2906,#2903,'3098931',$);
#5805=IFCBUILDINGELEMENTPROXY('2iWHtYZ392yf3jJZUMVr_z',#20,'p-viga new jersey lateral:p-viga new jersey lateral_3m:3122716',$,'p-viga new jersey lateral:p-viga new jersey lateral_3m',#5804,#5800,'3122716',$);
#5818=IFCBUILDINGELEMENTPROXY('2iWHtYZ392yf3jJZUMVr_I',#20,'p-viga new jersey lateral:p-viga new jersey lateral_3m:3122739',$,'p-viga new jersey lateral:p-viga new jersey lateral_3m',#5817,#5813,'3122739',$);
#5831=IFCBUILDINGELEMENTPROXY('2iWHtYZ392yf3jJZUMVr$g',#20,'p-viga new jersey lateral:p-viga new jersey lateral_3m:3122763',$,'p-viga new jersey lateral:p-viga new jersey lateral_3m',#5830,#5826,'3122763',$);
#5740=IFCBUILDINGELEMENTPROXY('2iWHtYZ392yf3jJZUMVrnp',#20,'p-viga new jersey lateral:p-viga new jersey lateral_3m:3122642',$,'p-viga new jersey lateral:p-viga new jersey lateral_3m',#5739,#5735,'3122642',$);
#1182=IFCCOLUMN('035XxvkeD5XuzOvS4yd2oT',#20,'Pilotes:fi100:3067174',$,'Pilotes:fi100',#1181,#1179,'3067174');
#2966=IFCBUILDINGELEMENTPROXY('3N41NX5lj899PgWWMFUju$',#20,'P3:P3:3104170',$,'P3:P3',#2965,#2962,'3104170',$);
#10197=IFCBUILDINGELEMENTPROXY('31kQoIezDDih5ImaF1eMft',#20,'p-viga new jersey CENTRAL:p-viga new jersey lateral_1.6m:3156112',$,'p-viga new jersey CENTRAL:p-viga new jersey lateral_1.6m',#10196,#10192,'3156112',$);
#5714=IFCBUILDINGELEMENTPROXY('2iWHtYZ392yf3jJZUMVrmD',#20,'p-viga new jersey lateral:p-viga new jersey lateral_2.16m:3122604',$,'p-viga new jersey lateral:p-viga new jersey lateral_2.16m',#5713,#5709,'3122604',$);
#5600=IFCBUILDINGELEMENTPROXY('2iWHtYZ392yf3jJZUMVrmp',#20,'p-viga new jersey lateral:p-viga new jersey lateral_0.8m:3122578',$,'p-viga new jersey lateral:p-viga new jersey lateral_0.8m',#5599,#5595,'3122578',$);
#5863=IFCBUILDINGELEMENTPROXY('2iWHtYZ392yf3jJZUMVr$8',#20,'p-viga new jersey lateral:p-viga new jersey lateral_1.3m:3122793',$,'p-viga new jersey lateral:p-viga new jersey lateral_1.3m',#5862,#5858,'3122793',$);
ENDSEC;